Run: headless pygame with SDL's dummy video driver; simulated clock (each Clock.tick advances the game by its frame time, no real sleeping); random seed 0; keys injected as events and as key.get_pressed() state; no mouse input.
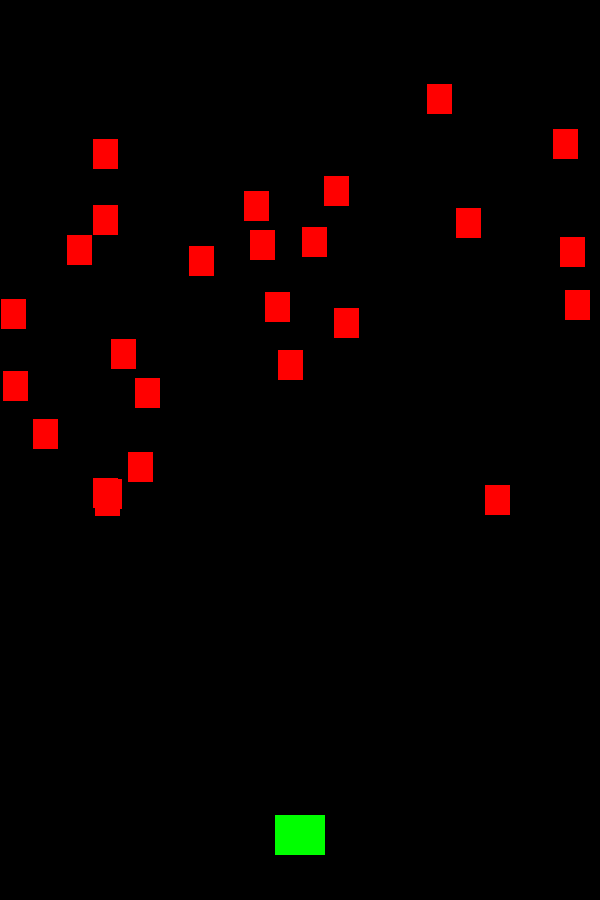
Frame 1 of 4 · flips 1–60 · no input
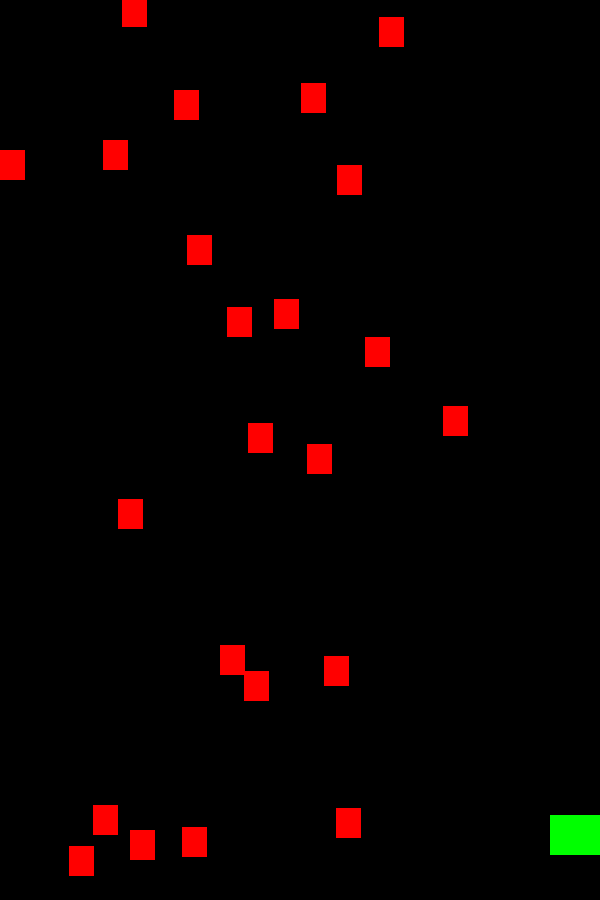
Frame 2 of 4 · flips 61–180 · tapped SPACE, RETURN · held RIGHT (→), D
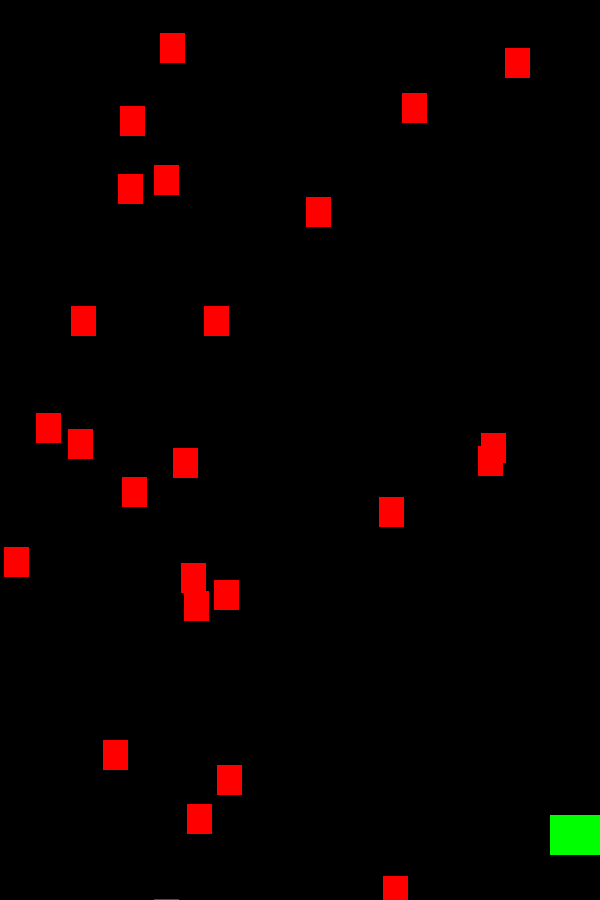
Frame 3 of 4 · flips 181–300 · held DOWN (↓), S
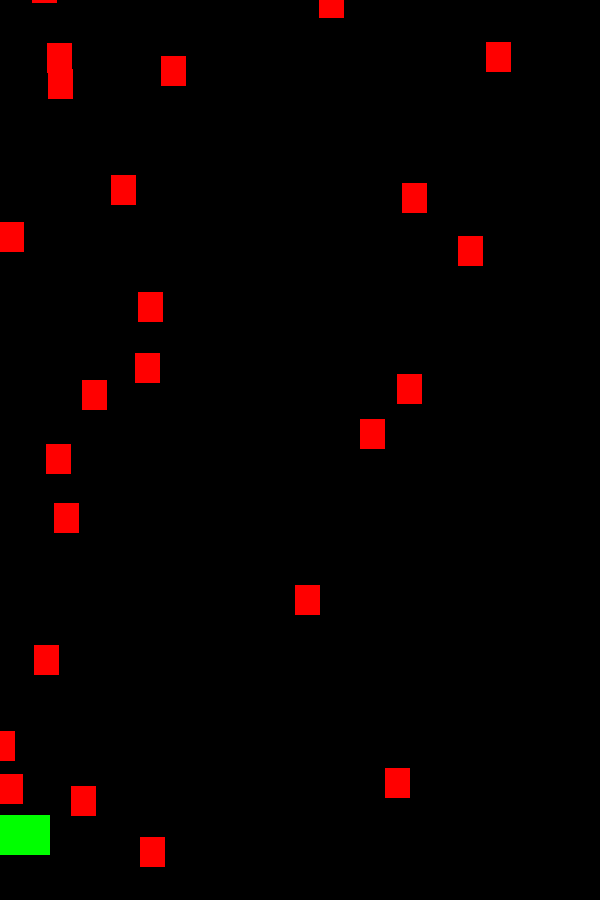
Frame 4 of 4 · flips 301–420 · held LEFT (←), A, UP (↑), W

The pygame program that drew these frames:

import pygame as pg
import random as r
import math
from os import *


# Game object classes
####################################################################

class Player(pg.sprite.Sprite):
    def __init__(self):
        super(Player, self).__init__()
        self.image = pg.Surface((50, 40))
        self.image.fill(GREEN)
        self.rect = self.image.get_rect()
        self.rect.centerx = (WIDTH / 2)
        self.rect.bottom = (HEIGHT - (HEIGHT * .05))
        self.speedx = 0

    def update(self):
        self.speedx = 0
        self.speedy = 0
        keystate = pg.key.get_pressed()
        if keystate[pg.K_LEFT] or keystate[pg.K_a]:
            self.speedx = -5
        if keystate[pg.K_RIGHT] or keystate[pg.K_d]:
            self.speedx = 5
        if keystate[pg.K_DOWN] or keystate[pg.K_s]:
            self.speedy = 5
        if keystate[pg.K_UP] or keystate[pg.K_w]:
            self.speedy = -5
        if keystate[pg.K_KP5]:
            self.rect.center = (WIDTH/2,HEIGHT/2)
        # Player Shooting
        # if keystate[pg.K_SPACE]:
        #     self.shoot()
        self.rect.x += self.speedx

        if self.rect.left <= 0:
            self.rect.left = 0
        if self.rect.right >= WIDTH:
            self.rect.right = WIDTH
        if self.rect.top <= 0:
            self.rect.top = 0
        if self.rect.bottom >= HEIGHT:
            self.rect.bottom = HEIGHT

    def shoot(self):
        b = Bullet(self.rect.centerx,self.rect.top - 1)
        all_sprites.add(b)
        bullet_group.add(b)

class Bullet(pg.sprite.Sprite):
    def __init__(self,x,y):
        super(Bullet, self).__init__()
        self.image = pg.Surface((5,10))
        self.image.fill(BLUE)
        self.rect = self.image.get_rect()
        self.rect.centerx = x
        self.rect.centery = y
        self.speedy = -10

    def update(self):
        self.rect.y += self.speedy
        # kill bullet when it reaches top of screen
        if self.rect.bottom < 0:
            self.kill()




class NPC(pg.sprite.Sprite):
    def __init__(self):
        super(NPC, self).__init__()
        self.image = pg.Surface((25, 30))
        self.image.fill(RED)
        self.rect = self.image.get_rect()
        # self.rect.centerx = (WIDTH / 2)
        # self.rect.top = (0)
        self.rect.x = r.randrange(WIDTH - self.rect.width)
        self.rect.y = r.randrange(-100,-40)
        self.speedy = r.randrange(3,10)
        self.speedx = r.randrange(-1, 1)

    def update(self):
        self.rect.y += self.speedy
        self.rect.x += self.speedx
        if self.rect.top > HEIGHT + 10 or self.rect.left < -25 or self.rect.right > WIDTH + 20:
            self.rect.x = r.randrange(WIDTH - self.rect.width)
            self.rect.y = r.randrange(-100, -40)
            self.speedy = r.randrange(4, 10)







####################################################################


# Game Constants
####################################################################
HEIGHT = 900
WIDTH = 600
FPS = 60

# Colors (R,G,B)
BLACK = (0, 0, 0)
WHITE = (255, 255, 255)
RED = (255, 0, 0)
BLUE = (0, 0, 255)
GREEN = (0, 255, 0)

title = "Shmup"

####################################################################
# Game Functions
####################################################################
def spawn_npc():
    npc = NPC()
    npc_group.add(npc)
    all_sprites.add(npc)

# initialize pygame and create window
####################################################################
pg.init()
pg.mixer.init()

screen = pg.display.set_mode((WIDTH, HEIGHT))
pg.display.set_caption(title)
clock = pg.time.Clock()
####################################################################

# load imgs
####################################################################

####################################################################

# create Sprite groups
####################################################################
all_sprites = pg.sprite.Group()
players_group = pg.sprite.Group()
npc_group = pg.sprite.Group()
bullet_group = pg.sprite.Group()
####################################################################

# create Game Objects
####################################################################
player = Player()
for i in range(25):
    n = NPC()
    all_sprites.add(n)
    npc_group.add(n)
bullet = Bullet(WIDTH/2, HEIGHT/2)
npc = NPC()
####################################################################

# add objects to sprite groups
####################################################################
players_group.add(player)
npc_group.add(npc)
all_sprites.add(bullet)
bullet_group.add(bullet)


for i in players_group:
    all_sprites.add(i)
for i in npc_group:
    all_sprites.add(i)

####################################################################


# Game Loop
###################
# game update Variables
########################################
playing = True

########################################
################################################################
while playing:
    # timing
    ##################################################
    clock.tick(FPS)
    ##################################################

    # collecting Input
    ##################################################

    # Quiting the game when we hit the x
    for event in pg.event.get():
        if event.type == pg.KEYDOWN:
            if event.key == pg.K_ESCAPE:
                playing = False
            #Player Shooting
            if event.key == pg.K_SPACE:
                player.shoot()
        if event.type == pg.QUIT:
            playing = False

    ##################################################
    # Update
    ##################################################
    # checking for hit between player and npc

    hits = pg.sprite.spritecollide(player,npc_group,True)
    if hits:
        spawn_npc()
        #playing = False
    # Bullet Hits NPC
    hits = pg.sprite.groupcollide(npc_group, bullet_group, True, True)
    for hit in hits:
        spawn_npc()

    all_sprites.update()
    ##################################################
    # Render
    ##################################################

    screen.fill(BLACK)
    all_sprites.draw(screen)

    pg.display.flip()
    ##################################################

pg.quit()
################################################################
#####################
